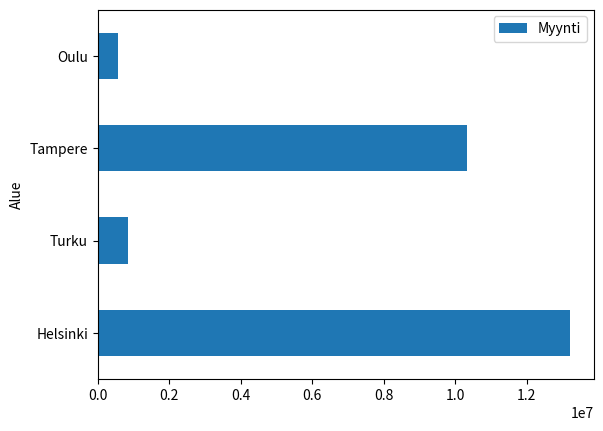
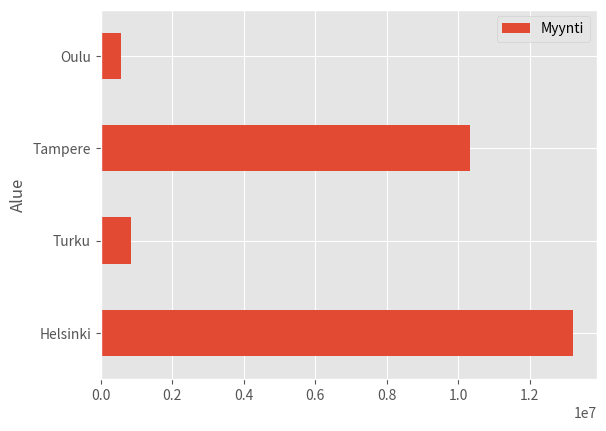
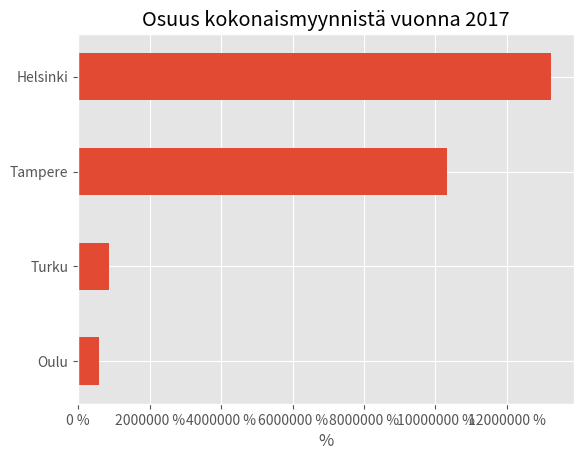

Generate these figures, in order, with matplotlib:

# coding: utf-8

# In[1]:


# tuodaan kirjastot
import pandas as pd
import matplotlib.pyplot as plt
get_ipython().magic('matplotlib inline')


# In[3]:


# luodaan omaa dataa
raw_data = {'Alue':['Helsinki', 'Turku', 'Tampere', 'Oulu'],
            'Myynti':[13221847,852669,10322199,568230]}
# luodaan oma dataframe
myynnit = pd.DataFrame(raw_data)
myynnit


# In[5]:


myynnit.index=myynnit['Alue']
myynnit


# In[6]:


# plotataan data, sulkuihin voi laittaa lisäparamentrejä halutessaan
myynnit.plot.barh()
# huom asteikko automaattisesti meni tässä 10^7 


# In[7]:


# mitä taulukkotyylejä käytössä?
plt.style.available


# In[9]:


# valitaan ggplot ja katsotaan
plt.style.use('ggplot')
myynnit.plot.barh()


# In[11]:


# luodaan ax-olio ja sortataan arvot, ei tarvita legediä
ax = myynnit.sort_values(by='Myynti').plot.barh(title='Myynti vuonna 2017',
                                               legend=False)
# nimetään nyt ax:n x-akseli ja jätetään y tyhjäksi
ax.set(xlabel='Miljoonaa euroa',ylabel='')
# korjataan mittakaava eli tics kuntoon
# huom vals on vain muuttjan nimi ei muuta, haetaan ticksit
vals=ax.get_xticks()
# kerrotaan kuinka monta desimaaia. huom sulkuhäkkyrät, x/10^6 = myyntiluvut/miljoonalla koska niin me otsikoitiin
ax.set_xticklabels(['{:.1f}'.format(x/1000000) for x in vals])


# In[12]:


# summataan myynnit ja lasketaan prosentuaalinen myynti
myynnityht = myynnit['Myynti'].sum()
myynnit['%']=myynnit['Myynti']/myynnityht*100
myynnit


# In[18]:


# luodaan ax olio, järjestetään ne prosenttien mukaan, luodaan taulukko ja otsikoidaan se
ax= myynnit.sort_values(by='%')['%'].plot.barh(title='Osuus kokonaismyynnistä vuonna 2017', legend=False, width=0.4, color='C0')
# huom width viittaa pylvään suhteelliseen paksuuteen


# In[19]:


# nimetään akselit, huom sulkihirviö taas :D
ax.set(xlabel='%', ylabel='')
vals = ax.get_xticks()
ax.set_xticklabels(['{:.0f} %'.format(x) for x in vals])
# huom ei printannu kuvioo joten sun pitää laittaa se edellien kuvion luonti ennen näit samaan koodiin :D uusi yritys


# In[22]:


# uudestaan :D 
ax= myynnit.sort_values(by='%')['%'].plot.barh(title='Osuus kokonaismyynnistä vuonna 2017', legend=False, width=0.4, color='C0')
ax.set(xlabel='%', ylabel='')
vals = ax.get_xticks()
ax.set_xticklabels(['{:.0f} %'.format(x) for x in vals])
# sit get current figure ja tallennetaan kuvio, voit valii formaatin, tallentaa samaan kansioon missä koodikin
plt.gcf().savefig('pythonin-kuva.png')


# In[ ]:


# mitäs nyt? :D

